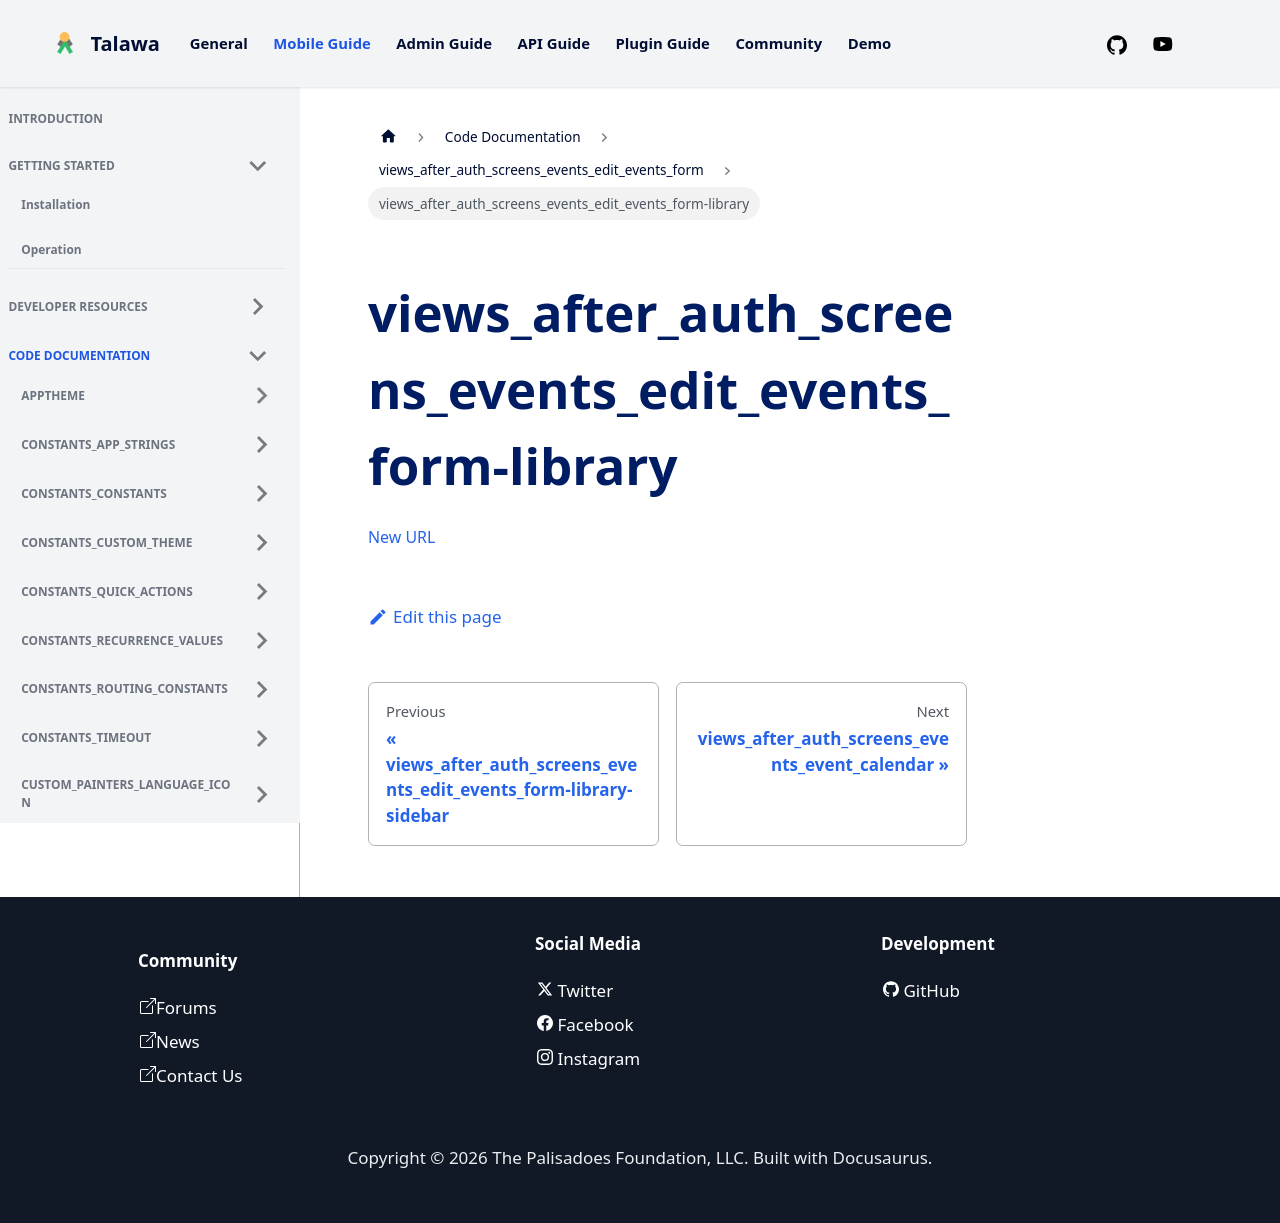

repository: PalisadoesFoundation/talawa · page: docs/auto-docs/views_after_auth_screens_events_edit_events_form/views_after_auth_screens_events_edit_events_form-library/index.html · generator: docusaurus

[New URL](../views_after_auth_screens_events_edit_events_form/)
